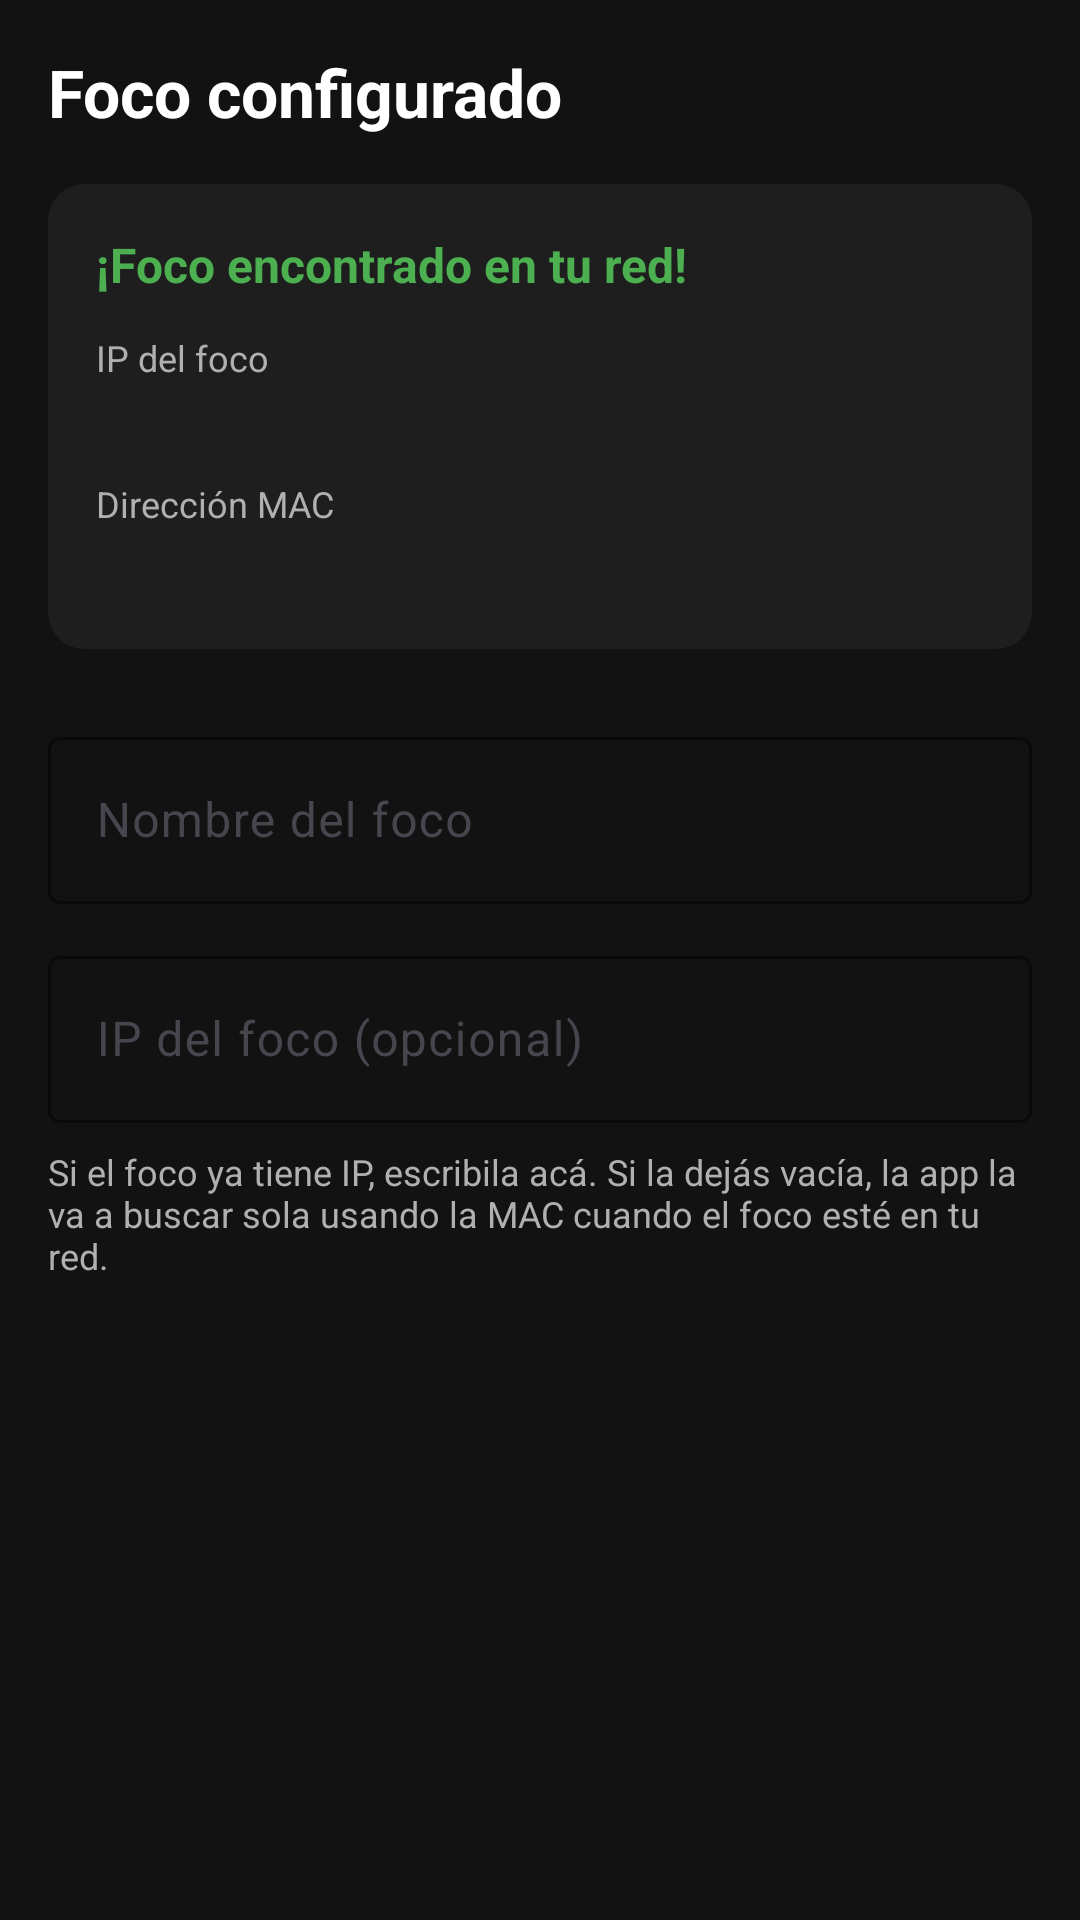

Here is an Android app screen rendered from its layout file. Give the layout XML and the strings, colors and styles it references.
<!-- AndroidManifest.xml: application theme Theme.Sengled -->
<!-- res/layout/step_result.xml -->
<?xml version="1.0" encoding="utf-8"?>
<ScrollView xmlns:android="http://schemas.android.com/apk/res/android"
    xmlns:app="http://schemas.android.com/apk/res-auto"
    android:layout_width="match_parent"
    android:layout_height="match_parent"
    android:fillViewport="true"
    android:paddingBottom="96dp"
    android:clipToPadding="false">

    <LinearLayout
        android:layout_width="match_parent"
        android:layout_height="wrap_content"
        android:orientation="vertical"
        android:padding="16dp">

    <TextView
        android:layout_width="wrap_content"
        android:layout_height="wrap_content"
        android:text="@string/pairing_step4_title"
        android:textColor="@color/text_primary"
        android:textSize="22sp"
        android:textStyle="bold" />

    <com.google.android.material.card.MaterialCardView
        android:layout_width="match_parent"
        android:layout_height="wrap_content"
        android:layout_marginTop="16dp"
        app:cardBackgroundColor="@color/card_background"
        app:cardCornerRadius="12dp"
        app:strokeWidth="0dp">

        <LinearLayout
            android:layout_width="match_parent"
            android:layout_height="wrap_content"
            android:orientation="vertical"
            android:padding="16dp">

            <TextView
                android:layout_width="wrap_content"
                android:layout_height="wrap_content"
                android:text="@string/pairing_bulb_found"
                android:textColor="@color/status_online"
                android:textSize="16sp"
                android:textStyle="bold" />

            <TextView
                android:layout_width="wrap_content"
                android:layout_height="wrap_content"
                android:layout_marginTop="12dp"
                android:text="@string/pairing_label_ip"
                android:textColor="@color/text_secondary"
                android:textSize="12sp" />

            <TextView
                android:id="@+id/txtBulbIp"
                android:layout_width="wrap_content"
                android:layout_height="wrap_content"
                android:textColor="@color/amber_primary"
                android:textSize="18sp"
                android:textStyle="bold"
                tools:text="192.168.68.150"
                xmlns:tools="http://schemas.android.com/tools" />

            <TextView
                android:layout_width="wrap_content"
                android:layout_height="wrap_content"
                android:layout_marginTop="8dp"
                android:text="@string/pairing_label_mac"
                android:textColor="@color/text_secondary"
                android:textSize="12sp" />

            <TextView
                android:id="@+id/txtBulbMac"
                android:layout_width="wrap_content"
                android:layout_height="wrap_content"
                android:textColor="@color/amber_primary"
                android:textSize="18sp"
                android:textStyle="bold"
                tools:text="AA:BB:CC:DD:EE:FF"
                xmlns:tools="http://schemas.android.com/tools" />
        </LinearLayout>
    </com.google.android.material.card.MaterialCardView>

    <com.google.android.material.textfield.TextInputLayout
        android:layout_width="match_parent"
        android:layout_height="wrap_content"
        android:layout_marginTop="24dp"
        android:hint="@string/pairing_hint_bulb_name"
        style="@style/Widget.Material3.TextInputLayout.OutlinedBox"
        app:boxStrokeColor="@color/amber_primary">

        <com.google.android.material.textfield.TextInputEditText
            android:id="@+id/editBulbName"
            android:layout_width="match_parent"
            android:layout_height="wrap_content"
            android:inputType="text"
            android:textColor="@color/text_primary"
            android:textColorHint="@color/text_secondary" />
    </com.google.android.material.textfield.TextInputLayout>

    <com.google.android.material.textfield.TextInputLayout
        android:layout_width="match_parent"
        android:layout_height="wrap_content"
        android:layout_marginTop="12dp"
        android:hint="@string/pairing_hint_static_ip"
        style="@style/Widget.Material3.TextInputLayout.OutlinedBox"
        app:boxStrokeColor="@color/amber_primary">

        <com.google.android.material.textfield.TextInputEditText
            android:id="@+id/editStaticIp"
            android:layout_width="match_parent"
            android:layout_height="wrap_content"
            android:inputType="text"
            android:textColor="@color/text_primary"
            android:textColorHint="@color/text_secondary" />
    </com.google.android.material.textfield.TextInputLayout>

    <TextView
        android:layout_width="wrap_content"
        android:layout_height="wrap_content"
        android:layout_marginTop="8dp"
        android:text="@string/pairing_static_ip_hint"
        android:textColor="@color/text_secondary"
        android:textSize="12sp" />

    </LinearLayout>

</ScrollView>
<!-- resources referenced by this layout -->
<resources>
  <color name="amber_primary">#FFC107</color>
  <color name="card_background">#1E1E1E</color>
  <color name="status_online">#4CAF50</color>
  <color name="text_primary">#FFFFFF</color>
  <color name="text_secondary">#B0B0B0</color>
  <string name="pairing_bulb_found">¡Foco encontrado en tu red!</string>
  <string name="pairing_hint_bulb_name">Nombre del foco</string>
  <string name="pairing_hint_static_ip">IP del foco (opcional)</string>
  <string name="pairing_label_ip">IP del foco</string>
  <string name="pairing_label_mac">Dirección MAC</string>
  <string name="pairing_static_ip_hint">Si el foco ya tiene IP, escribila acá. Si la dejás vacía, la app la va a buscar sola usando la MAC cuando el foco esté en tu red.</string>
  <string name="pairing_step4_title">Foco configurado</string>
  <style name="Theme.Sengled" parent="Theme.Material3.DayNight.NoActionBar">
          <item name="colorPrimary">@color/amber_primary</item>
          <item name="colorOnPrimary">@color/black</item>
          <item name="colorSecondary">@color/amber_dark</item>
          <item name="android:statusBarColor">@color/background_dark</item>
          <item name="android:windowBackground">@color/background_dark</item>
      </style>
  <color name="black">#000000</color>
  <color name="amber_dark">#FFA000</color>
  <color name="background_dark">#121212</color>
</resources>
